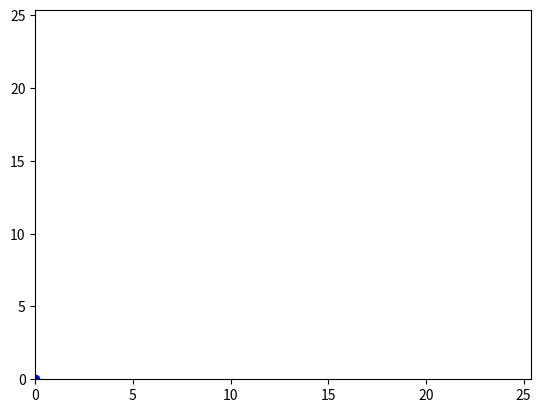

Reproduce this figure in Python. (Note: this script raises an exception after producing the figure.)
import numpy as np
import matplotlib.pyplot as plt
from matplotlib.animation import FuncAnimation

# Constants
g = 9.81  # acceleration due to gravity (m/s^2)

# Initial conditions
x0 = 0      # initial x position (m)
y0 = 0      # initial y position (m)
vx0 = 10    # initial x velocity (m/s)
vy0 = 10    # initial y velocity (m/s)
initial_state = [x0, y0, vx0, vy0]

# Time parameters
t0 = 0
tf = 2 * vy0 / g  # time of flight
n_steps = 100
dt = (tf - t0) / n_steps

# Initialize arrays to store the solution
t_values = np.linspace(t0, tf, n_steps + 1)
x_values = np.zeros(n_steps + 1)
y_values = np.zeros(n_steps + 1)
vx_values = np.zeros(n_steps + 1)
vy_values = np.zeros(n_steps + 1)

# Set initial conditions
x_values[0], y_values[0] = x0, y0
vx_values[0], vy_values[0] = vx0, vy0

# Euler method to solve the equations of motion
for i in range(n_steps):
    x_values[i + 1] = x_values[i] + dt * vx_values[i]
    y_values[i + 1] = y_values[i] + dt * vy_values[i]
    vx_values[i + 1] = vx_values[i]
    vy_values[i + 1] = vy_values[i] #- dt * g

# Create the animation
fig, ax = plt.subplots()
ax.set_xlim(0, max(x_values) + 5)
ax.set_ylim(0, max(y_values) + 5)
point, = ax.plot(x_values[0], y_values[0], 'bo')

def init():
    point.set_data(x_values[0], y_values[0])
    return point,

def update(frame):
    point.set_data(x_values[frame], y_values[frame])
    return point,

ani = FuncAnimation(fig, update, frames=len(x_values), init_func=init, blit=True, interval=25)

plt.show()
